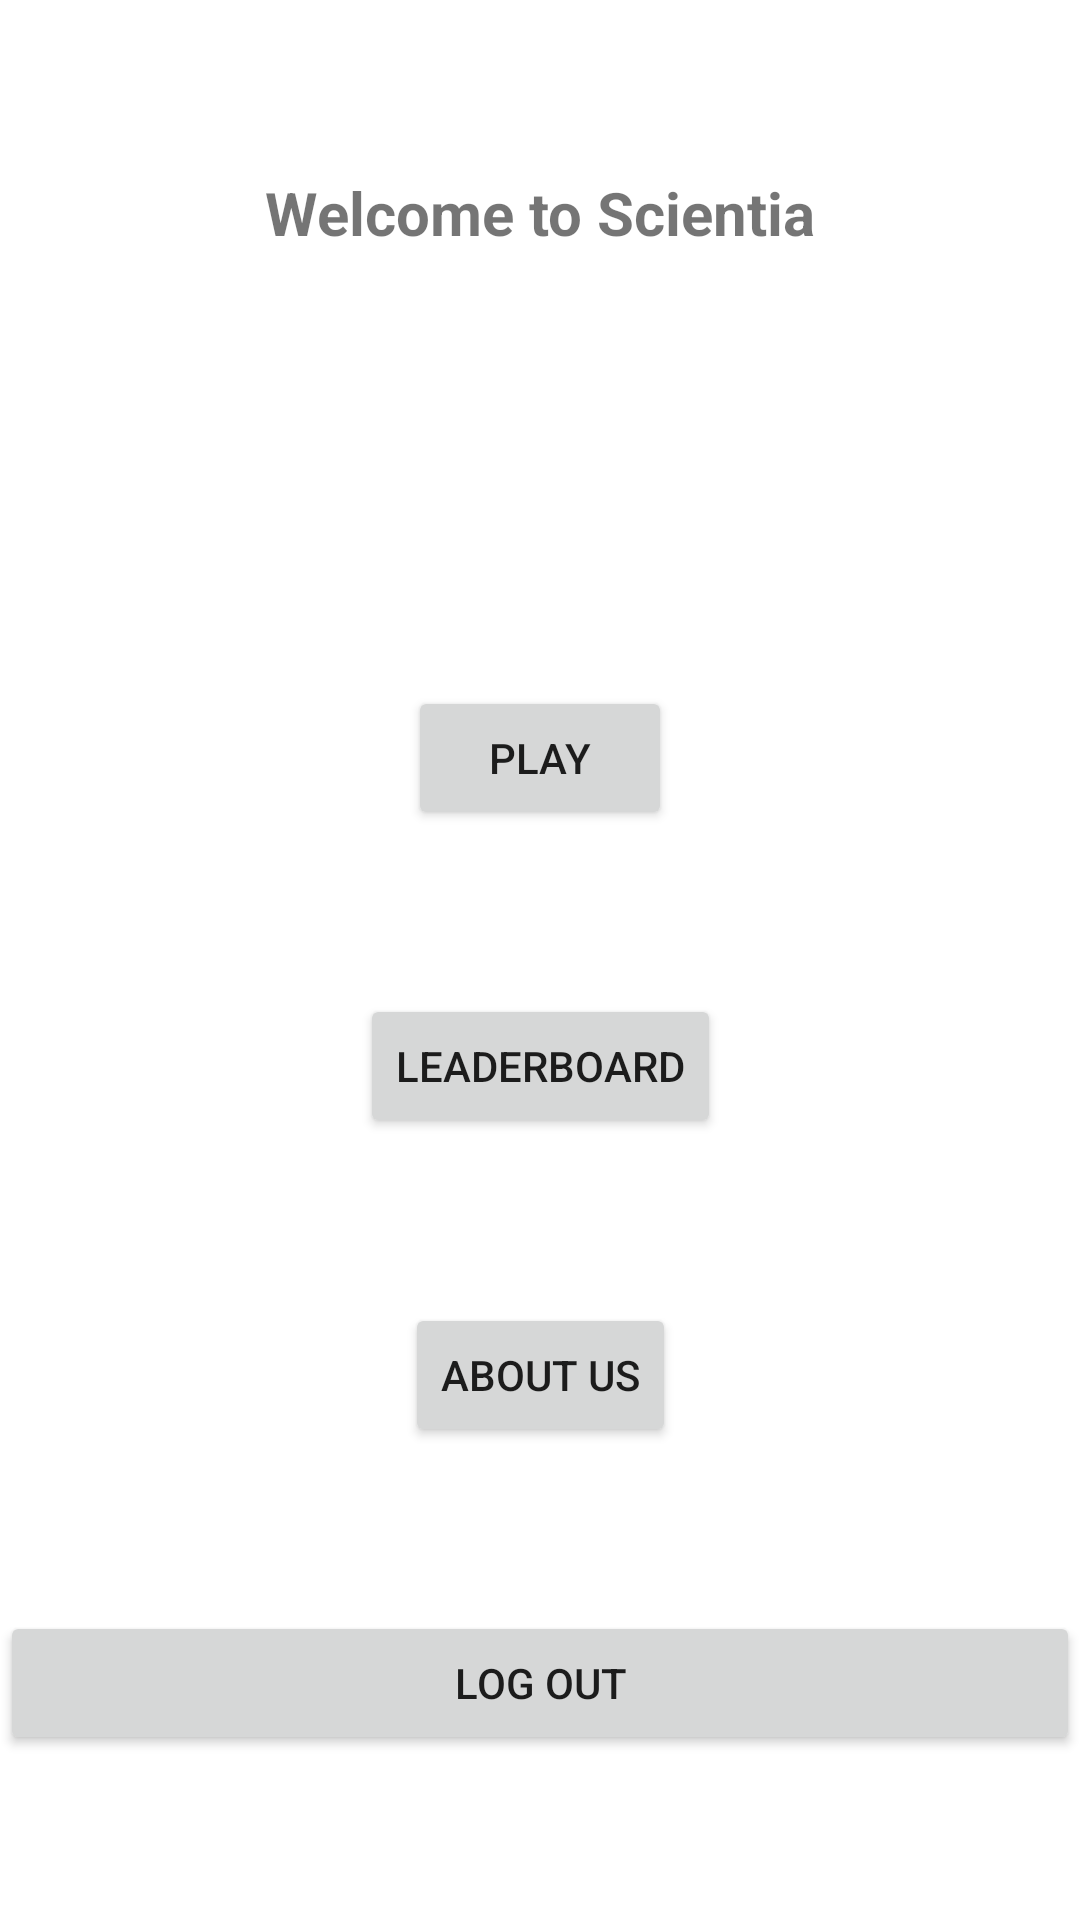

This screen was rendered from an Android layout file. Write that file and the resources it references.
<!-- AndroidManifest.xml: application theme Theme.Project -->
<!-- res/layout/activity_main_menu.xml -->
<?xml version="1.0" encoding="utf-8"?>
<androidx.constraintlayout.widget.ConstraintLayout xmlns:android="http://schemas.android.com/apk/res/android"
    xmlns:app="http://schemas.android.com/apk/res-auto"
    xmlns:tools="http://schemas.android.com/tools"
    android:layout_width="match_parent"
    android:layout_height="match_parent"
    tools:context=".MainMenu">

    <TextView
        android:id="@+id/WelcomeMessage"
        android:layout_width="match_parent"
        android:layout_height="32dp"
        android:text="Welcome to Scientia"
        android:textSize="20sp"
        android:textStyle="bold"
        android:gravity="center"
        app:layout_constraintEnd_toEndOf="parent"
        app:layout_constraintStart_toStartOf="parent"
        app:layout_constraintTop_toTopOf="parent"
        app:layout_constraintBottom_toTopOf="@+id/userMessage" />

    <TextView
        android:id="@+id/userMessage"
        android:layout_width="match_parent"
        android:layout_height="32dp"
        android:text=""
        android:textSize="20sp"
        android:textStyle="bold"
        android:gravity="center"
        app:layout_constraintEnd_toEndOf="parent"
        app:layout_constraintStart_toStartOf="parent"
        app:layout_constraintTop_toBottomOf="@id/WelcomeMessage"
        app:layout_constraintBottom_toTopOf="@+id/play" />

    <Button
        android:id="@+id/play"
        android:layout_width="wrap_content"
        android:layout_height="wrap_content"
        android:text="Play"
        android:onClick="toPlay"
        app:layout_constraintBottom_toTopOf="@+id/leaderboard"
        app:layout_constraintEnd_toEndOf="parent"
        app:layout_constraintStart_toStartOf="parent"
        app:layout_constraintTop_toBottomOf="@id/userMessage" />

    <Button
        android:id="@+id/leaderboard"
        android:layout_width="wrap_content"
        android:layout_height="wrap_content"
        android:text="Leaderboard"
        android:onClick="toLeaderboard"
        app:layout_constraintBottom_toTopOf="@+id/aboutUs"
        app:layout_constraintEnd_toEndOf="parent"
        app:layout_constraintStart_toStartOf="parent"
        app:layout_constraintTop_toBottomOf="@+id/play" />

    <Button
        android:id="@+id/aboutUs"
        android:layout_width="wrap_content"
        android:layout_height="wrap_content"
        android:text="About Us"
        android:onClick="toAboutUs"
        app:layout_constraintEnd_toEndOf="parent"
        app:layout_constraintStart_toStartOf="parent"
        app:layout_constraintTop_toBottomOf="@+id/leaderboard"
        app:layout_constraintBottom_toTopOf="@+id/logOutButton" />


    <Button
        android:id="@+id/logOutButton"
        android:layout_width="match_parent"
        android:layout_height="wrap_content"
        android:onClick="logOut"
        android:text="LOG OUT"
        app:layout_constraintBottom_toBottomOf="parent"
        app:layout_constraintEnd_toEndOf="parent"
        app:layout_constraintStart_toStartOf="parent"
        app:layout_constraintTop_toBottomOf="@+id/aboutUs" />

</androidx.constraintlayout.widget.ConstraintLayout>
<!-- resources referenced by this layout -->
<resources>
  <style name="Theme.Project" parent="Theme.MaterialComponents.DayNight.DarkActionBar">
          
          <item name="colorPrimary">@color/purple_500</item>
          <item name="colorPrimaryVariant">@color/purple_700</item>
          <item name="colorOnPrimary">@color/white</item>
          
          <item name="colorSecondary">@color/teal_200</item>
          <item name="colorSecondaryVariant">@color/teal_700</item>
          <item name="colorOnSecondary">@color/black</item>
          
          <item name="android:statusBarColor" tools:targetApi="l">?attr/colorPrimaryVariant</item>
          
      </style>
  <!-- not gathered from this repository: default colours our renderer supplied (Android Studio template values) -->
  <color name="purple_500">#FF6200EE</color>
  <color name="purple_700">#FF3700B3</color>
  <color name="teal_200">#FF03DAC5</color>
  <color name="teal_700">#FF018786</color>
  <color name="black">#FF000000</color>
  <color name="white">#FFFFFFFF</color>
</resources>
